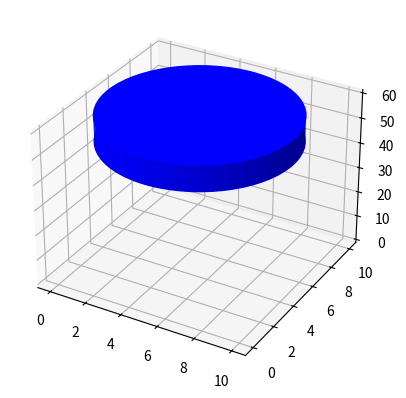

The script that saved this image:
import numpy as np
import matplotlib.pyplot as plt
from mpl_toolkits.mplot3d import Axes3D
from matplotlib.patches import Rectangle, Circle
import mpl_toolkits.mplot3d.art3d as art3d


def data_for_cylinder_along_z(center_x, center_y, center_z, radius, height_z):
    z = np.linspace(0, height_z, 50)
    theta = np.linspace(0, 2 * np.pi, 50)
    theta_grid, z_grid = np.meshgrid(theta, z)
    x_grid = radius * np.cos(theta_grid) + center_x + radius
    y_grid = radius * np.sin(theta_grid) + center_y + radius
    z_grid = z_grid + center_z
    return x_grid, y_grid, z_grid


fig = plt.figure()
# ax = fig.add_subplot(111, projection='3d')
ax = plt.axes(projection="3d")

# pos
x, y, z = 0, 0, 50
# 長寬高
dx, dy, dz = 10, 10, 10

p = Circle((x + dx / 2, y + dx / 2, z), radius=dx / 2, color="b")
p2 = Circle((x + dx / 2, y + dx / 2, z), radius=dx / 2, color="b")
ax.add_patch(p)
ax.add_patch(p2)
art3d.pathpatch_2d_to_3d(p, z=z, zdir="z")
art3d.pathpatch_2d_to_3d(p2, z=z + dz, zdir="z")

Xc, Yc, Zc = data_for_cylinder_along_z(x, y, z, radius=dx / 2, height_z=dz)
ax.plot_surface(Xc, Yc, Zc, alpha=1, color="b")

plt.show()
